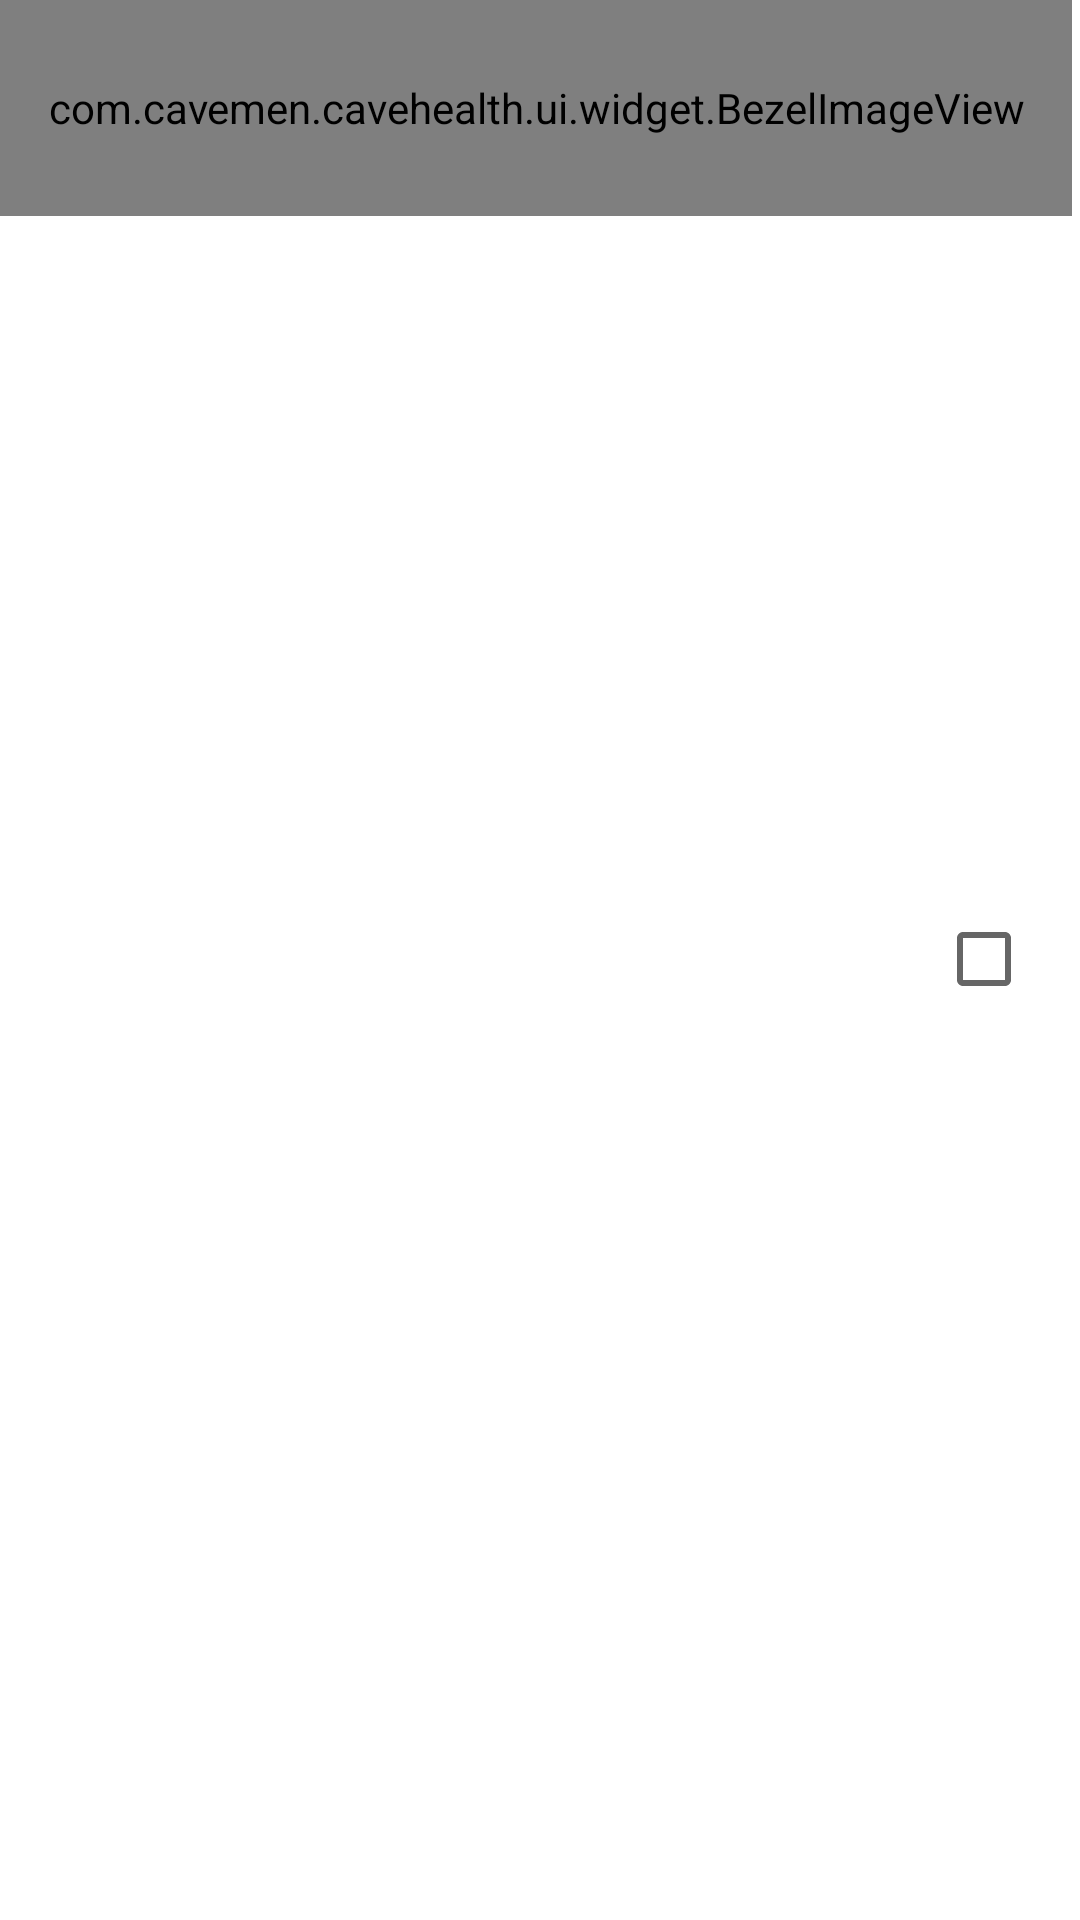

Reconstruct the res/layout file that produces this screen, plus the resources it refers to.
<!-- AndroidManifest.xml: application theme Theme.CaveHealth -->
<!-- res/layout/group_activity_item_view.xml -->
<?xml version="1.0" encoding="utf-8"?>
<FrameLayout xmlns:android="http://schemas.android.com/apk/res/android"
    xmlns:app="http://schemas.android.com/apk/res-auto"
    android:layout_width="match_parent"
    android:layout_height="@dimen/keyline_2"
    android:background="?selectableItemBackground">


    <com.cavemen.cavehealth.ui.widget.BezelImageView
        android:id="@+id/icon"
        android:layout_width="wrap_content"
        android:layout_height="@dimen/keyline_2"
        android:padding="@dimen/keyline_1"
        android:scaleType="centerCrop"
        app:maskDrawable="@drawable/circle_mask" />

    <LinearLayout
        android:layout_width="match_parent"
        android:layout_height="@dimen/keyline_2"
        android:gravity="center_vertical"
        android:orientation="vertical"
        android:paddingLeft="@dimen/keyline_2"
        android:paddingRight="@dimen/keyline_1">

        <TextView
            android:id="@+id/title"
            style="@style/ListItem.Title"
            android:layout_width="wrap_content"
            android:layout_height="wrap_content" />

        <TextView
            android:id="@+id/description"
            style="@style/ListItem.Subtitle"
            android:layout_width="wrap_content"
            android:layout_height="wrap_content" />
    </LinearLayout>

    <CheckBox
        android:id="@+id/isPartOf"
        android:layout_width="wrap_content"
        android:layout_height="wrap_content"
        android:layout_gravity="right|center_vertical"
        android:padding="@dimen/default_grid_margin" />
</FrameLayout>
<!-- resources referenced by this layout -->
<resources>
  <dimen name="default_grid_margin">8dp</dimen>
  <dimen name="keyline_1">16dp</dimen>
  <dimen name="keyline_2">72dp</dimen>
  <style name="ListItem.Subtitle" parent="">
          <item name="android:maxLines">3</item>
          <item name="android:singleLine">false</item>
          <item name="android:textSize">@dimen/text_size_medium</item>
          <item name="android:textColor">@color/body_text_2</item>
      </style>
  <style name="ListItem.Title" parent="">
          <item name="android:ellipsize">end</item>
          <item name="android:textSize">@dimen/text_size_large</item>
          <item name="android:textColor">@color/body_text_1</item>
          <item name="android:lines">1</item>
      </style>
  <style name="Theme.CaveHealth" parent="Theme.CaveHealth.Base" />
  <dimen name="text_size_medium">14sp</dimen>
  <color name="body_text_2">#8a000000</color>
  <dimen name="text_size_large">16sp</dimen>
  <color name="body_text_1">#de000000</color>
  <style name="Theme.CaveHealth.Base" parent="Theme">
          <item name="actionBarIconColor">#fff</item>
          <item name="actionBarInsetStart">@dimen/keyline_2</item>
          <item name="homeAsUpIndicator">@drawable/ic_up</item>
          <item name="spinnerBarInsetStart">@dimen/keyline_2_minus_16dp</item>
          <item name="popupItemBackground">?android:selectableItemBackground</item>
          <item name="photoItemForeground">?android:selectableItemBackground</item>
          <item name="photoItemForegroundBorderless">?android:selectableItemBackground</item>
  
          <item name="windowActionModeOverlay">true</item>
  
          <item name="colorPrimary">@color/theme_primary</item>
          <item name="colorPrimaryDark">@color/theme_primary_dark</item>
          <item name="colorAccent">@color/theme_accent_1</item>
  
          <item name="android:textColorLink">@color/theme_accent_1</item>
          <item name="windowActionBar">false</item>
          <item name="android:windowNoTitle">true</item>
  
          <item name="android:windowContentOverlay">@null</item>
          <item name="android:windowBackground">@android:color/white</item>
  
          <item name="android:popupMenuStyle">@style/Widget.CaveHealth.PopupMenu</item>
          <item name="android:listPopupWindowStyle">@style/Widget.CaveHealth.PopupMenu</item>
          <item name="android:dropDownListViewStyle">@style/Widget.CaveHealth.ListView.DropDown</item>
          <item name="android:textAppearanceLargePopupMenu">@style/TextAppearance.LargePopupMenu
          </item>
      </style>
  <style name="Theme" parent="FrameworkRoot.Base">
          
      </style>
  <dimen name="keyline_2_minus_16dp">56dp</dimen>
  <color name="theme_primary">#e8552c</color>
  <color name="theme_primary_dark">#bf360c</color>
  <color name="theme_accent_1">#ff33b5e5</color>
  <style name="Widget.CaveHealth.PopupMenu" parent="Widget.AppCompat.Light.PopupMenu">
          <item name="android:dropDownSelector">?popupItemBackground</item>
      </style>
  <style name="Widget.CaveHealth.ListView.DropDown" parent="Widget.AppCompat.Light.ListView.DropDown">
          <item name="android:listSelector">?popupItemBackground</item>
          <item name="android:divider">@null</item>
          <item name="android:dividerHeight">0dp</item>
      </style>
  <style name="TextAppearance.LargePopupMenu" parent="TextAppearance.AppCompat.Widget.PopupMenu.Large">
          <item name="android:textColor">@color/body_text_1</item>
      </style>
  <style name="FrameworkRoot.Base" parent="@style/Theme.AppCompat.Light" />
</resources>
